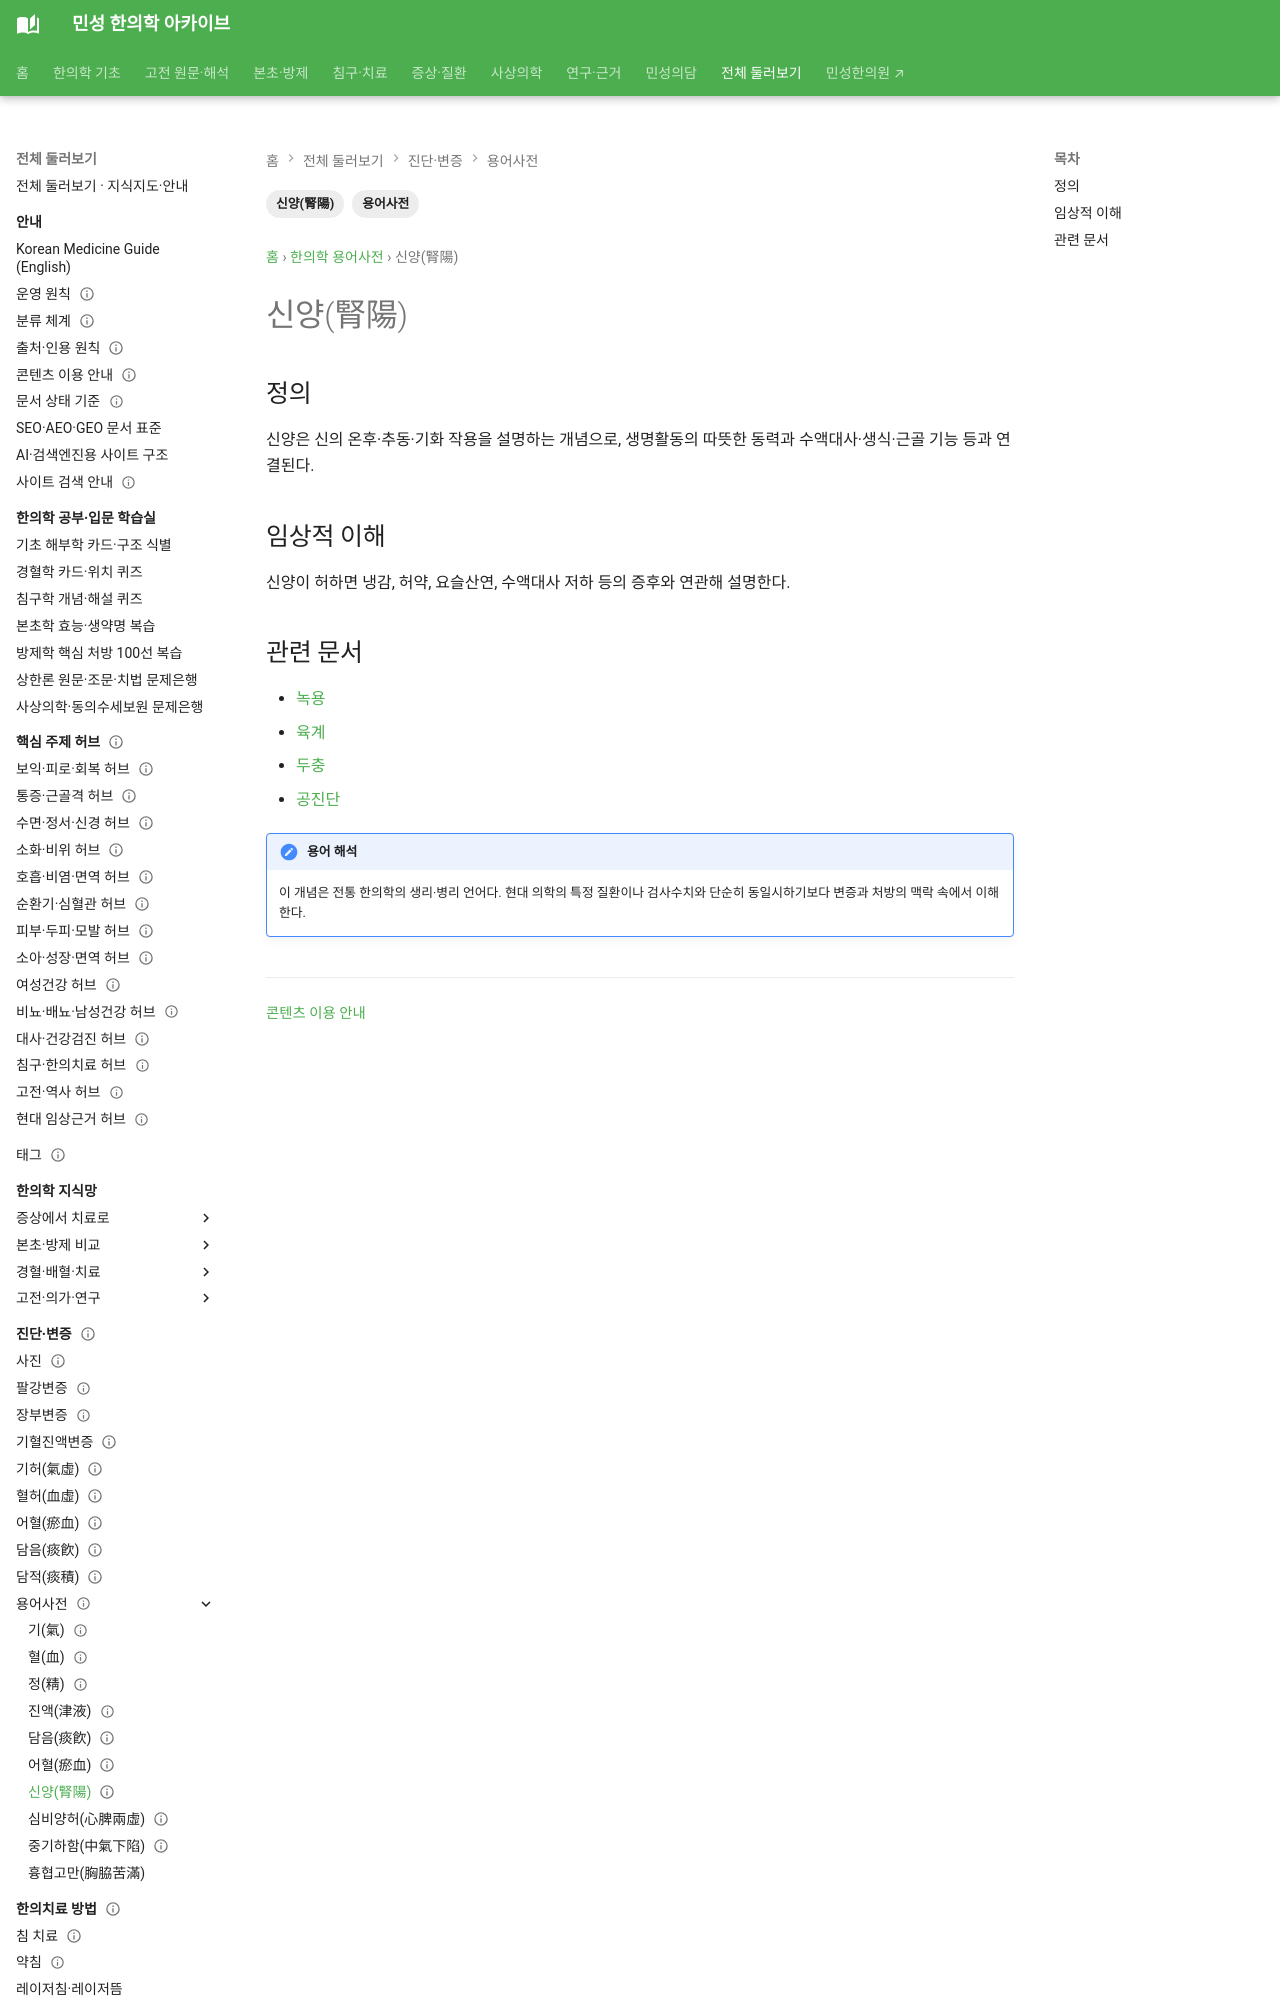

repository: joowon1111/minseong-korean-medicine-wiki · page: glossary/kidney-yang/index.html · generator: mkdocs

---
title: 신양(腎陽)
description: 신양(腎陽)의 한의학적 의미와 관련 변증·본초·방제를 연결합니다.
tags: [용어사전, 신양(腎陽)]
status: 검토완료
last_reviewed: 2026-08-19
---
# 신양(腎陽)

## 정의
신양은 신의 온후·추동·기화 작용을 설명하는 개념으로, 생명활동의 따뜻한 동력과 수액대사·생식·근골 기능 등과 연결된다.

## 임상적 이해
신양이 허하면 냉감, 허약, 요슬산연, 수액대사 저하 등의 증후와 연관해 설명한다.
